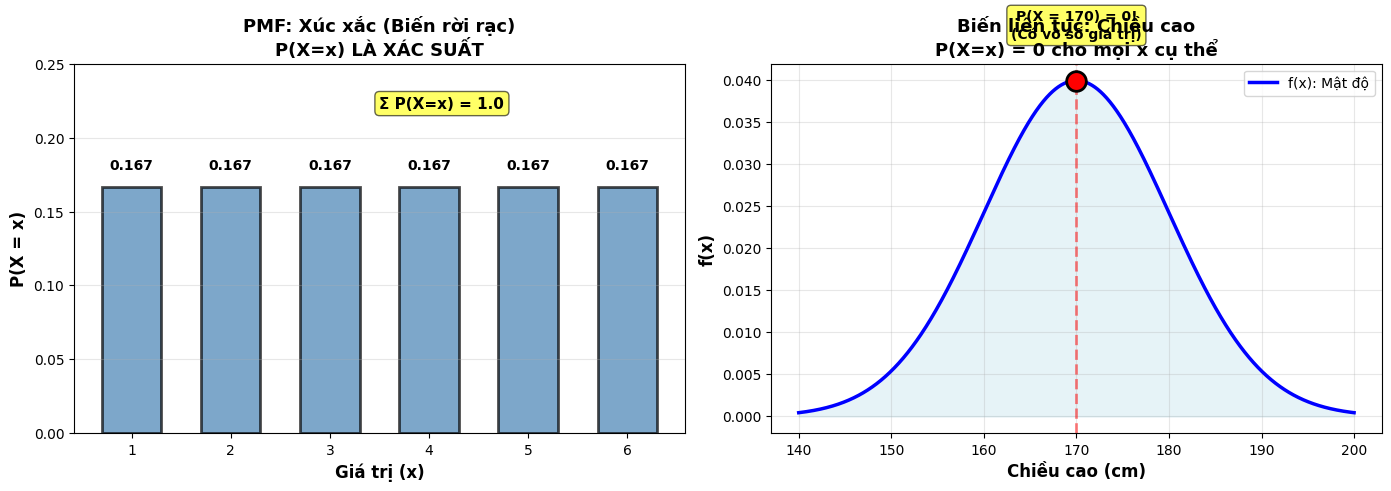
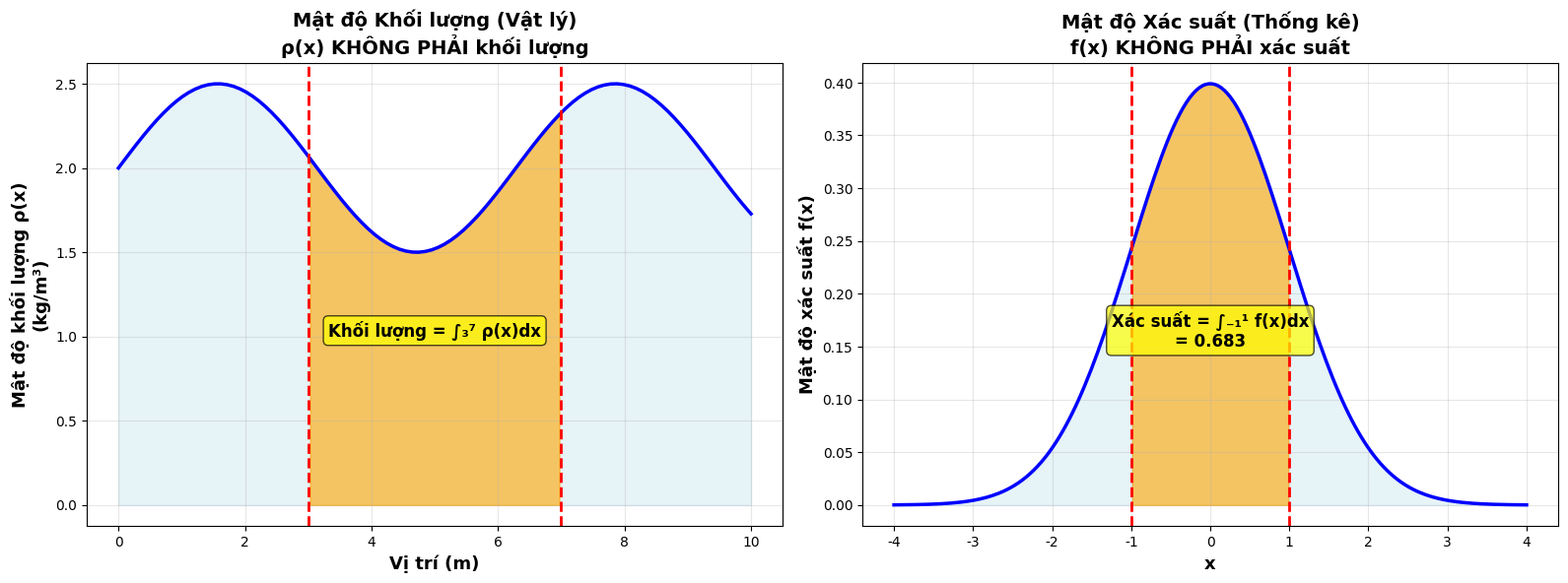
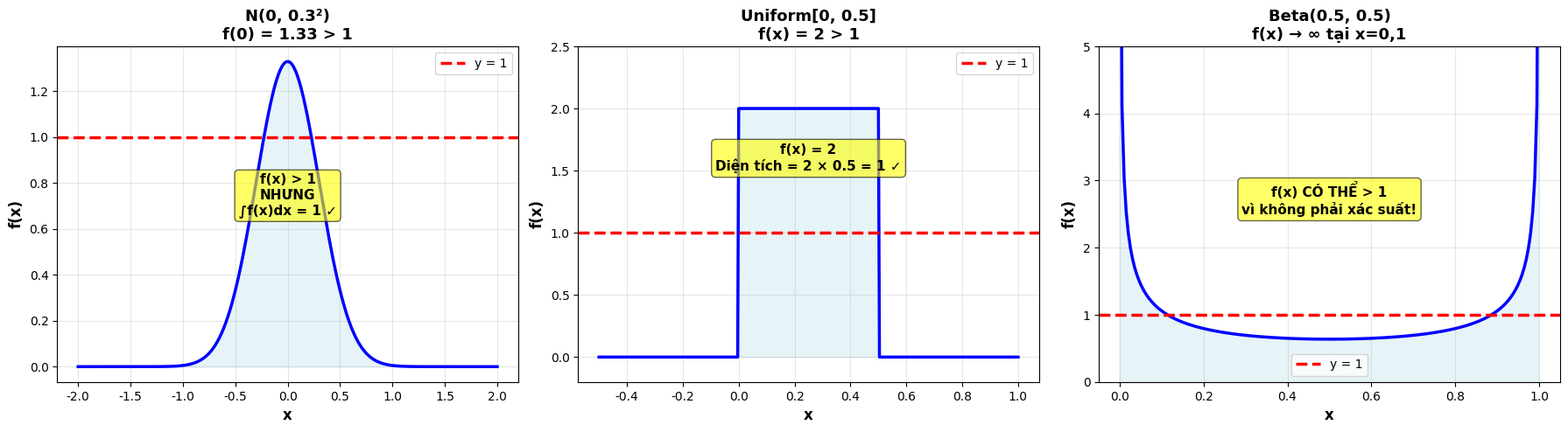
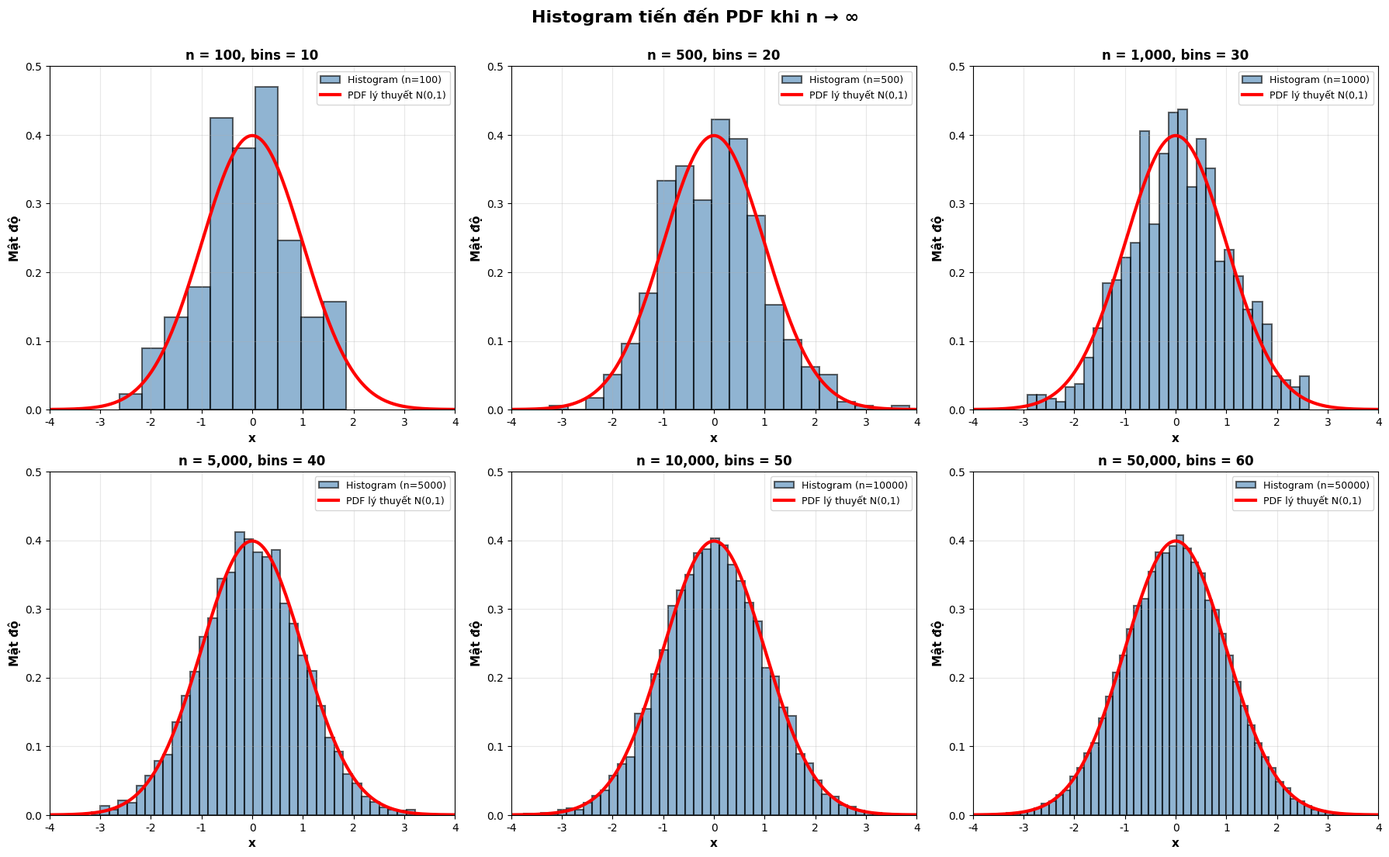
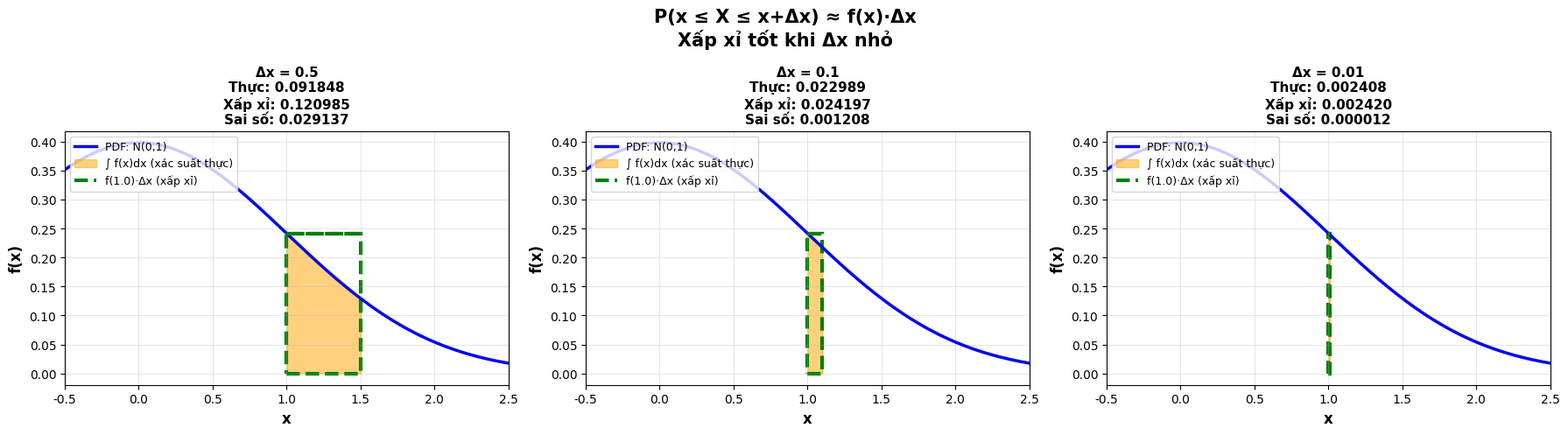
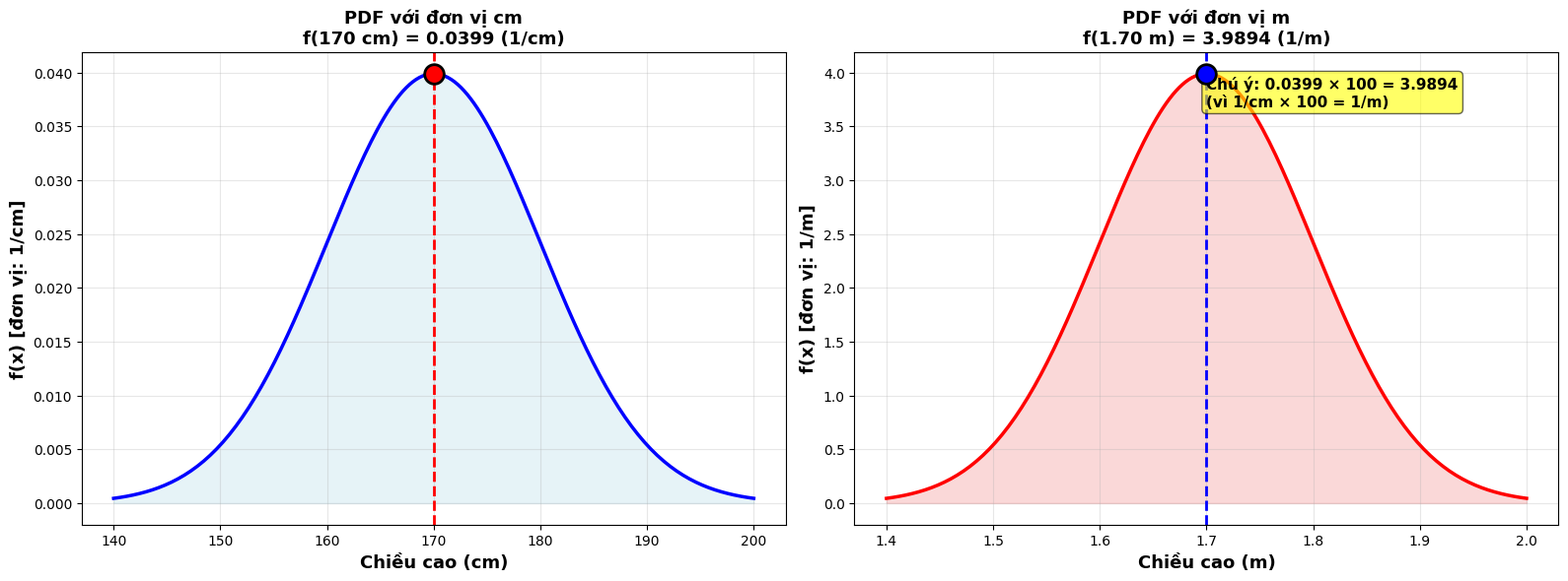
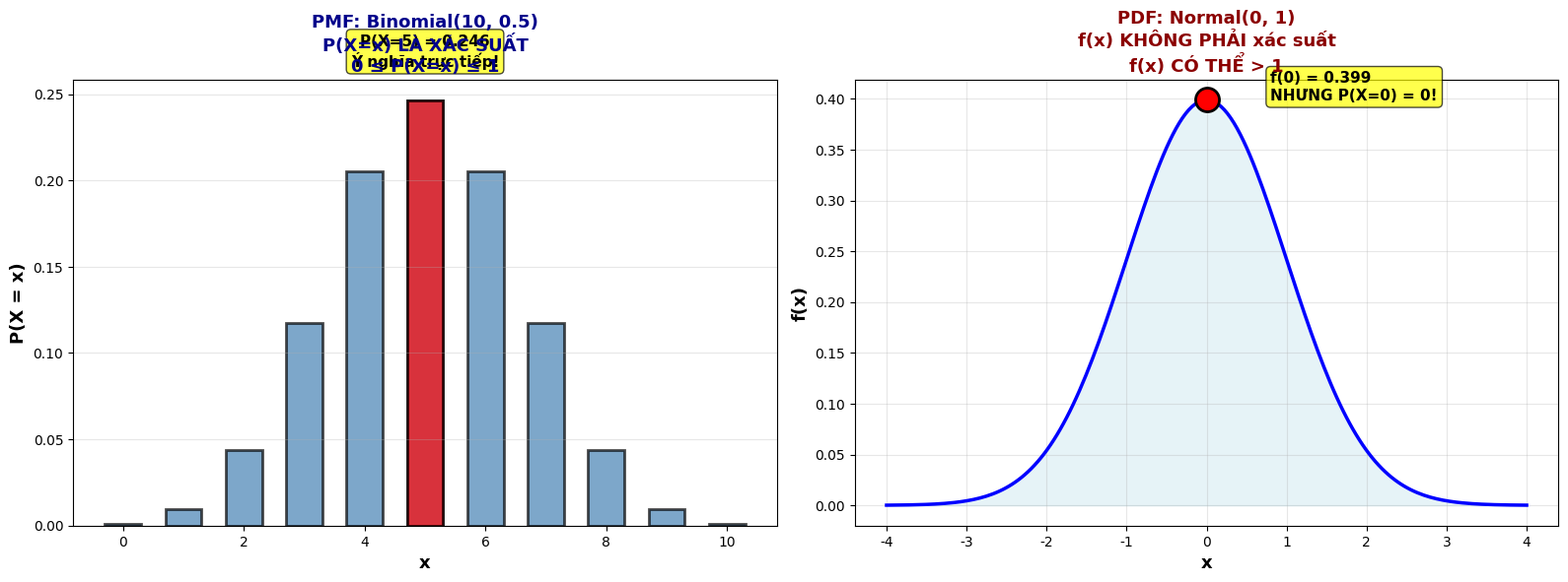
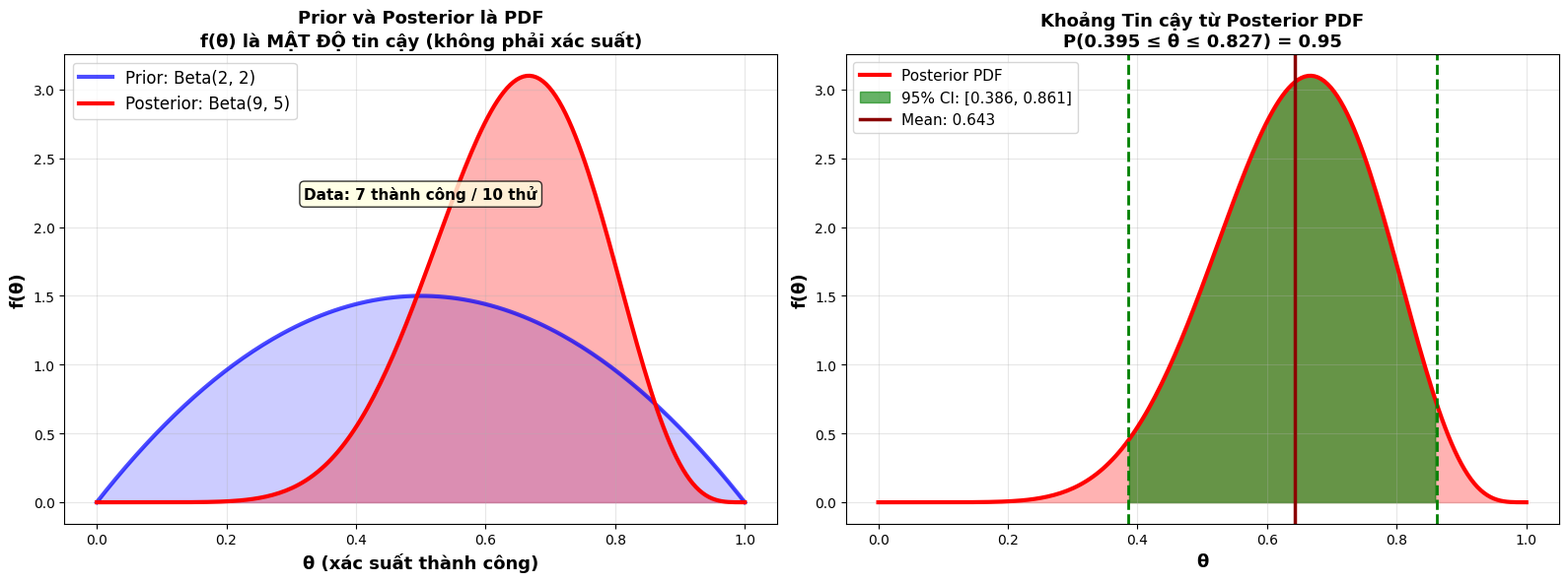

Reproduce these figures in Python, in order.
#!/usr/bin/env python3
"""
Generate illustrations for Lesson 00-07: Probability Density Functions (PDF)
This script creates comprehensive visualizations for understanding PDF concepts.
"""

import numpy as np
import matplotlib.pyplot as plt
from scipy import stats
from scipy import integrate
import matplotlib.patches as mpatches

# Set Vietnamese font and style
plt.rcParams['font.family'] = 'DejaVu Sans'
plt.rcParams['axes.unicode_minus'] = False
plt.rcParams['figure.dpi'] = 150

def generate_pmf_vs_continuous():
    """1. PMF (discrete) vs continuous variable problem"""
    fig, axes = plt.subplots(1, 2, figsize=(14, 5))
    
    # Left: PMF - Dice
    outcomes = [1, 2, 3, 4, 5, 6]
    probabilities = [1/6] * 6
    
    bars = axes[0].bar(outcomes, probabilities, width=0.6, alpha=0.7, 
                       color='steelblue', edgecolor='black', linewidth=2)
    
    for bar, prob in zip(bars, probabilities):
        height = bar.get_height()
        axes[0].text(bar.get_x() + bar.get_width()/2., height + 0.01,
                    f'{prob:.3f}', ha='center', va='bottom', 
                    fontsize=10, fontweight='bold')
    
    axes[0].set_xlabel('Giá trị (x)', fontsize=12, fontweight='bold')
    axes[0].set_ylabel('P(X = x)', fontsize=12, fontweight='bold')
    axes[0].set_title('PMF: Xúc xắc (Biến rời rạc)\nP(X=x) LÀ XÁC SUẤT', 
                     fontsize=13, fontweight='bold')
    axes[0].set_xticks(outcomes)
    axes[0].set_ylim(0, 0.25)
    axes[0].grid(axis='y', alpha=0.3)
    
    total_prob = sum(probabilities)
    axes[0].text(3.5, 0.22, f'Σ P(X=x) = {total_prob:.1f}', 
                fontsize=11, fontweight='bold',
                bbox=dict(boxstyle='round', facecolor='yellow', alpha=0.6))
    
    # Right: Continuous variable problem
    x = np.linspace(140, 200, 1000)
    mu, sigma = 170, 10
    pdf = stats.norm.pdf(x, mu, sigma)
    
    axes[1].plot(x, pdf, 'b-', linewidth=2.5, label='f(x): Mật độ')
    axes[1].fill_between(x, pdf, alpha=0.3, color='lightblue')
    
    # Mark a specific point
    axes[1].scatter([170], [stats.norm.pdf(170, mu, sigma)], 
                   s=200, color='red', zorder=5, edgecolor='black', linewidth=2)
    axes[1].axvline(170, color='red', linestyle='--', alpha=0.5, linewidth=2)
    
    axes[1].text(170, stats.norm.pdf(170, mu, sigma) + 0.005,
                'P(X = 170) = 0!\n(Có vô số giá trị)', 
                ha='center', fontsize=10, fontweight='bold',
                bbox=dict(boxstyle='round', facecolor='yellow', alpha=0.6))
    
    axes[1].set_xlabel('Chiều cao (cm)', fontsize=12, fontweight='bold')
    axes[1].set_ylabel('f(x)', fontsize=12, fontweight='bold')
    axes[1].set_title('Biến liên tục: Chiều cao\nP(X=x) = 0 cho mọi x cụ thể', 
                     fontsize=13, fontweight='bold')
    axes[1].grid(alpha=0.3)
    axes[1].legend(fontsize=10)
    
    plt.tight_layout()
    plt.savefig('pmf_vs_continuous.png', dpi=150, bbox_inches='tight')
    print("✓ Generated: pmf_vs_continuous.png")
    plt.close()


def generate_density_analogy():
    """2. Density analogy: mass density vs probability density"""
    fig, axes = plt.subplots(1, 2, figsize=(16, 6))
    
    # Left: Mass density
    x_mass = np.linspace(0, 10, 100)
    density_mass = 2 + 0.5 * np.sin(x_mass)
    
    axes[0].plot(x_mass, density_mass, 'b-', linewidth=2.5)
    axes[0].fill_between(x_mass, density_mass, alpha=0.3, color='lightblue')
    axes[0].set_xlabel('Vị trí (m)', fontsize=13, fontweight='bold')
    axes[0].set_ylabel('Mật độ khối lượng ρ(x)\n(kg/m³)', fontsize=13, fontweight='bold')
    axes[0].set_title('Mật độ Khối lượng (Vật lý)\nρ(x) KHÔNG PHẢI khối lượng', 
                     fontsize=14, fontweight='bold')
    axes[0].grid(alpha=0.3)
    
    # Highlight region
    x_fill = x_mass[(x_mass >= 3) & (x_mass <= 7)]
    density_fill = 2 + 0.5 * np.sin(x_fill)
    axes[0].fill_between(x_fill, density_fill, alpha=0.6, color='orange')
    axes[0].axvline(3, color='red', linestyle='--', linewidth=2)
    axes[0].axvline(7, color='red', linestyle='--', linewidth=2)
    axes[0].text(5, 1, 'Khối lượng = ∫₃⁷ ρ(x)dx', 
                fontsize=12, ha='center', fontweight='bold',
                bbox=dict(boxstyle='round', facecolor='yellow', alpha=0.7))
    
    # Right: Probability density
    x_prob = np.linspace(-4, 4, 200)
    pdf = stats.norm.pdf(x_prob, 0, 1)
    
    axes[1].plot(x_prob, pdf, 'b-', linewidth=2.5)
    axes[1].fill_between(x_prob, pdf, alpha=0.3, color='lightblue')
    axes[1].set_xlabel('x', fontsize=13, fontweight='bold')
    axes[1].set_ylabel('Mật độ xác suất f(x)', fontsize=13, fontweight='bold')
    axes[1].set_title('Mật độ Xác suất (Thống kê)\nf(x) KHÔNG PHẢI xác suất', 
                     fontsize=14, fontweight='bold')
    axes[1].grid(alpha=0.3)
    
    # Highlight region
    x_fill = x_prob[(x_prob >= -1) & (x_prob <= 1)]
    pdf_fill = stats.norm.pdf(x_fill, 0, 1)
    axes[1].fill_between(x_fill, pdf_fill, alpha=0.6, color='orange')
    axes[1].axvline(-1, color='red', linestyle='--', linewidth=2)
    axes[1].axvline(1, color='red', linestyle='--', linewidth=2)
    prob = stats.norm.cdf(1, 0, 1) - stats.norm.cdf(-1, 0, 1)
    axes[1].text(0, 0.15, f'Xác suất = ∫₋₁¹ f(x)dx\n= {prob:.3f}', 
                fontsize=12, ha='center', fontweight='bold',
                bbox=dict(boxstyle='round', facecolor='yellow', alpha=0.7))
    
    plt.tight_layout()
    plt.savefig('density_analogy.png', dpi=150, bbox_inches='tight')
    print("✓ Generated: density_analogy.png")
    plt.close()


def generate_pdf_can_exceed_one():
    """3. PDF can be greater than 1"""
    fig, axes = plt.subplots(1, 3, figsize=(18, 5))
    
    # Example 1: Normal with small sigma
    x1 = np.linspace(-2, 2, 200)
    pdf1 = stats.norm.pdf(x1, 0, 0.3)
    
    axes[0].plot(x1, pdf1, 'b-', linewidth=2.5)
    axes[0].fill_between(x1, pdf1, alpha=0.3, color='lightblue')
    axes[0].axhline(y=1, color='red', linestyle='--', linewidth=2.5, label='y = 1')
    axes[0].set_xlabel('x', fontsize=12, fontweight='bold')
    axes[0].set_ylabel('f(x)', fontsize=12, fontweight='bold')
    axes[0].set_title(f'N(0, 0.3²)\nf(0) = {pdf1.max():.2f} > 1', 
                     fontsize=13, fontweight='bold')
    axes[0].legend(fontsize=10)
    axes[0].grid(alpha=0.3)
    axes[0].text(0, pdf1.max()/2, f'f(x) > 1\nNHƯNG\n∫f(x)dx = 1 ✓', 
                ha='center', fontsize=11, fontweight='bold',
                bbox=dict(boxstyle='round', facecolor='yellow', alpha=0.6))
    
    # Example 2: Uniform on [0, 0.5]
    x2 = np.linspace(-0.5, 1, 400)
    pdf2 = np.where((x2 >= 0) & (x2 <= 0.5), 2, 0)
    
    axes[1].plot(x2, pdf2, 'b-', linewidth=2.5)
    axes[1].fill_between(x2, pdf2, alpha=0.3, color='lightblue')
    axes[1].axhline(y=1, color='red', linestyle='--', linewidth=2.5, label='y = 1')
    axes[1].set_xlabel('x', fontsize=12, fontweight='bold')
    axes[1].set_ylabel('f(x)', fontsize=12, fontweight='bold')
    axes[1].set_title('Uniform[0, 0.5]\nf(x) = 2 > 1', 
                     fontsize=13, fontweight='bold')
    axes[1].legend(fontsize=10)
    axes[1].grid(alpha=0.3)
    axes[1].set_ylim(-0.2, 2.5)
    axes[1].text(0.25, 1.5, f'f(x) = 2\nDiện tích = 2 × 0.5 = 1 ✓', 
                ha='center', fontsize=11, fontweight='bold',
                bbox=dict(boxstyle='round', facecolor='yellow', alpha=0.6))
    
    # Example 3: Beta with alpha, beta < 1
    x3 = np.linspace(0.001, 0.999, 200)
    pdf3 = stats.beta.pdf(x3, 0.5, 0.5)
    
    axes[2].plot(x3, pdf3, 'b-', linewidth=2.5)
    axes[2].fill_between(x3, pdf3, alpha=0.3, color='lightblue')
    axes[2].axhline(y=1, color='red', linestyle='--', linewidth=2.5, label='y = 1')
    axes[2].set_xlabel('x', fontsize=12, fontweight='bold')
    axes[2].set_ylabel('f(x)', fontsize=12, fontweight='bold')
    axes[2].set_title('Beta(0.5, 0.5)\nf(x) → ∞ tại x=0,1', 
                     fontsize=13, fontweight='bold')
    axes[2].legend(fontsize=10)
    axes[2].grid(alpha=0.3)
    axes[2].set_ylim(0, 5)
    axes[2].text(0.5, 2.5, 'f(x) CÓ THỂ > 1\nvì không phải xác suất!', 
                ha='center', fontsize=11, fontweight='bold',
                bbox=dict(boxstyle='round', facecolor='yellow', alpha=0.6))
    
    plt.tight_layout()
    plt.savefig('pdf_can_exceed_one.png', dpi=150, bbox_inches='tight')
    print("✓ Generated: pdf_can_exceed_one.png")
    plt.close()


def generate_histogram_to_pdf():
    """4. Histogram converges to PDF as n increases"""
    np.random.seed(42)
    mu, sigma = 0, 1
    
    fig, axes = plt.subplots(2, 3, figsize=(18, 11))
    axes = axes.flatten()
    
    sample_sizes = [100, 500, 1000, 5000, 10000, 50000]
    bin_counts = [10, 20, 30, 40, 50, 60]
    
    x_theory = np.linspace(-4, 4, 200)
    pdf_theory = stats.norm.pdf(x_theory, mu, sigma)
    
    for idx, (n, bins) in enumerate(zip(sample_sizes, bin_counts)):
        samples = np.random.normal(mu, sigma, n)
        
        axes[idx].hist(samples, bins=bins, density=True, alpha=0.6, 
                      color='steelblue', edgecolor='black', linewidth=1.5,
                      label=f'Histogram (n={n})')
        axes[idx].plot(x_theory, pdf_theory, 'r-', linewidth=3, 
                      label='PDF lý thuyết N(0,1)')
        axes[idx].set_xlabel('x', fontsize=11, fontweight='bold')
        axes[idx].set_ylabel('Mật độ', fontsize=11, fontweight='bold')
        axes[idx].set_title(f'n = {n:,}, bins = {bins}', 
                           fontsize=12, fontweight='bold')
        axes[idx].legend(fontsize=9)
        axes[idx].grid(alpha=0.3)
        axes[idx].set_xlim(-4, 4)
        axes[idx].set_ylim(0, 0.5)
    
    plt.suptitle('Histogram tiến đến PDF khi n → ∞', 
                fontsize=16, fontweight='bold', y=1.00)
    plt.tight_layout()
    plt.savefig('histogram_to_pdf.png', dpi=150, bbox_inches='tight')
    print("✓ Generated: histogram_to_pdf.png")
    plt.close()


def generate_small_interval_approximation():
    """5. Probability in small intervals: P(x ≤ X ≤ x+Δx) ≈ f(x)·Δx"""
    mu, sigma = 0, 1
    x0 = 1.0
    
    fig, axes = plt.subplots(1, 3, figsize=(18, 5))
    
    delta_xs = [0.5, 0.1, 0.01]
    
    for idx, dx in enumerate(delta_xs):
        x = np.linspace(-3, 3, 200)
        pdf = stats.norm.pdf(x, mu, sigma)
        
        axes[idx].plot(x, pdf, 'b-', linewidth=2.5, label='PDF: N(0,1)')
        
        # Fill area under curve
        x_fill = np.linspace(x0, x0 + dx, 100)
        pdf_fill = stats.norm.pdf(x_fill, mu, sigma)
        axes[idx].fill_between(x_fill, pdf_fill, alpha=0.5, color='orange',
                              label=f'∫ f(x)dx (xác suất thực)')
        
        # Rectangle approximation
        rect_height = stats.norm.pdf(x0, mu, sigma)
        rect = mpatches.Rectangle((x0, 0), dx, rect_height, 
                                  fill=False, edgecolor='green', 
                                  linewidth=3, linestyle='--')
        axes[idx].add_patch(rect)
        axes[idx].plot([x0, x0+dx], [rect_height, rect_height], 
                      'g--', linewidth=3, label=f'f({x0})·Δx (xấp xỉ)')
        
        # Calculate probabilities
        prob_exact = stats.norm.cdf(x0 + dx, mu, sigma) - stats.norm.cdf(x0, mu, sigma)
        prob_approx = rect_height * dx
        error = abs(prob_exact - prob_approx)
        
        axes[idx].set_xlabel('x', fontsize=12, fontweight='bold')
        axes[idx].set_ylabel('f(x)', fontsize=12, fontweight='bold')
        axes[idx].set_title(f'Δx = {dx}\n' + 
                           f'Thực: {prob_exact:.6f}\n' +
                           f'Xấp xỉ: {prob_approx:.6f}\n' +
                           f'Sai số: {error:.6f}', 
                           fontsize=11, fontweight='bold')
        axes[idx].legend(fontsize=9, loc='upper left')
        axes[idx].grid(alpha=0.3)
        axes[idx].set_xlim(-0.5, 2.5)
    
    plt.suptitle('P(x ≤ X ≤ x+Δx) ≈ f(x)·Δx\nXấp xỉ tốt khi Δx nhỏ', 
                fontsize=15, fontweight='bold')
    plt.tight_layout()
    plt.savefig('small_interval_approximation.png', dpi=150, bbox_inches='tight')
    print("✓ Generated: small_interval_approximation.png")
    plt.close()


def generate_pdf_units():
    """6. Units of PDF: 1/(unit of X)"""
    mu_cm, sigma_cm = 170, 10  # cm
    mu_m, sigma_m = 1.70, 0.10  # m
    
    x_cm = np.linspace(140, 200, 200)
    pdf_cm = stats.norm.pdf(x_cm, mu_cm, sigma_cm)
    
    x_m = x_cm / 100
    pdf_m = stats.norm.pdf(x_m, mu_m, sigma_m)
    
    fig, axes = plt.subplots(1, 2, figsize=(16, 6))
    
    # Units: cm
    axes[0].plot(x_cm, pdf_cm, 'b-', linewidth=2.5)
    axes[0].fill_between(x_cm, pdf_cm, alpha=0.3, color='lightblue')
    axes[0].axvline(170, color='red', linestyle='--', linewidth=2)
    axes[0].set_xlabel('Chiều cao (cm)', fontsize=13, fontweight='bold')
    axes[0].set_ylabel('f(x) [đơn vị: 1/cm]', fontsize=13, fontweight='bold')
    f_170 = stats.norm.pdf(170, mu_cm, sigma_cm)
    axes[0].set_title(f'PDF với đơn vị cm\nf(170 cm) = {f_170:.4f} (1/cm)', 
                     fontsize=13, fontweight='bold')
    axes[0].grid(alpha=0.3)
    axes[0].scatter([170], [f_170], s=200, color='red', 
                   zorder=5, edgecolor='black', linewidth=2)
    
    # Units: m
    axes[1].plot(x_m, pdf_m, 'r-', linewidth=2.5)
    axes[1].fill_between(x_m, pdf_m, alpha=0.3, color='lightcoral')
    axes[1].axvline(1.70, color='blue', linestyle='--', linewidth=2)
    axes[1].set_xlabel('Chiều cao (m)', fontsize=13, fontweight='bold')
    axes[1].set_ylabel('f(x) [đơn vị: 1/m]', fontsize=13, fontweight='bold')
    f_170m = stats.norm.pdf(1.70, mu_m, sigma_m)
    axes[1].set_title(f'PDF với đơn vị m\nf(1.70 m) = {f_170m:.4f} (1/m)', 
                     fontsize=13, fontweight='bold')
    axes[1].grid(alpha=0.3)
    axes[1].scatter([1.70], [f_170m], s=200, color='blue', 
                   zorder=5, edgecolor='black', linewidth=2)
    
    # Add note about conversion
    axes[1].text(0.5, 0.95, f'Chú ý: {f_170:.4f} × 100 = {f_170m:.4f}\n(vì 1/cm × 100 = 1/m)',
                transform=axes[1].transAxes, fontsize=11, fontweight='bold',
                verticalalignment='top', bbox=dict(boxstyle='round', 
                facecolor='yellow', alpha=0.6))
    
    plt.tight_layout()
    plt.savefig('pdf_units.png', dpi=150, bbox_inches='tight')
    print("✓ Generated: pdf_units.png")
    plt.close()


def generate_pmf_pdf_comparison():
    """7. Direct comparison: PMF vs PDF"""
    fig, axes = plt.subplots(1, 2, figsize=(16, 6))
    
    # PMF - Discrete
    x_discrete = np.arange(0, 11)
    pmf = stats.binom.pmf(x_discrete, 10, 0.5)
    
    axes[0].bar(x_discrete, pmf, width=0.6, alpha=0.7, color='steelblue',
               edgecolor='black', linewidth=2)
    axes[0].set_xlabel('x', fontsize=13, fontweight='bold')
    axes[0].set_ylabel('P(X = x)', fontsize=13, fontweight='bold')
    axes[0].set_title('PMF: Binomial(10, 0.5)\nP(X=x) LÀ XÁC SUẤT\n0 ≤ P(X=x) ≤ 1', 
                     fontsize=13, fontweight='bold', color='darkblue')
    axes[0].grid(axis='y', alpha=0.3)
    
    # Highlight one value
    axes[0].bar([5], [pmf[5]], width=0.6, color='red', alpha=0.7, 
               edgecolor='black', linewidth=2)
    axes[0].text(5, pmf[5] + 0.02, f'P(X=5) = {pmf[5]:.3f}\nÝ nghĩa trực tiếp!', 
                ha='center', fontsize=11, fontweight='bold',
                bbox=dict(boxstyle='round', facecolor='yellow', alpha=0.7))
    
    # PDF - Continuous
    x_continuous = np.linspace(-4, 4, 200)
    pdf = stats.norm.pdf(x_continuous, 0, 1)
    
    axes[1].plot(x_continuous, pdf, 'b-', linewidth=2.5)
    axes[1].fill_between(x_continuous, pdf, alpha=0.3, color='lightblue')
    axes[1].set_xlabel('x', fontsize=13, fontweight='bold')
    axes[1].set_ylabel('f(x)', fontsize=13, fontweight='bold')
    axes[1].set_title('PDF: Normal(0, 1)\nf(x) KHÔNG PHẢI xác suất\nf(x) CÓ THỂ > 1', 
                     fontsize=13, fontweight='bold', color='darkred')
    axes[1].grid(alpha=0.3)
    
    # Highlight one point
    x_point = 0
    f_point = stats.norm.pdf(x_point, 0, 1)
    axes[1].scatter([x_point], [f_point], s=300, color='red', 
                   zorder=5, edgecolor='black', linewidth=2)
    axes[1].text(x_point + 0.8, f_point, 
                f'f(0) = {f_point:.3f}\nNHƯNG P(X=0) = 0!', 
                fontsize=11, fontweight='bold',
                bbox=dict(boxstyle='round', facecolor='yellow', alpha=0.7))
    
    plt.tight_layout()
    plt.savefig('pmf_pdf_comparison.png', dpi=150, bbox_inches='tight')
    print("✓ Generated: pmf_pdf_comparison.png")
    plt.close()


def generate_bayesian_pdf_application():
    """8. PDF in Bayesian statistics: Prior and Posterior"""
    theta = np.linspace(0, 1, 200)
    prior = stats.beta.pdf(theta, 2, 2)
    posterior = stats.beta.pdf(theta, 9, 5)
    
    fig, axes = plt.subplots(1, 2, figsize=(16, 6))
    
    # Left: Prior vs Posterior
    axes[0].plot(theta, prior, 'b-', linewidth=3, label='Prior: Beta(2, 2)', alpha=0.7)
    axes[0].fill_between(theta, prior, alpha=0.2, color='blue')
    axes[0].plot(theta, posterior, 'r-', linewidth=3, label='Posterior: Beta(9, 5)')
    axes[0].fill_between(theta, posterior, alpha=0.3, color='red')
    axes[0].set_xlabel('θ (xác suất thành công)', fontsize=13, fontweight='bold')
    axes[0].set_ylabel('f(θ)', fontsize=13, fontweight='bold')
    axes[0].set_title('Prior và Posterior là PDF\nf(θ) là MẬT ĐỘ tin cậy (không phải xác suất)', 
                     fontsize=13, fontweight='bold')
    axes[0].legend(fontsize=12, loc='upper left')
    axes[0].grid(alpha=0.3)
    axes[0].text(0.5, 2.2, 'Data: 7 thành công / 10 thử',
                ha='center', fontsize=11, fontweight='bold',
                bbox=dict(boxstyle='round', facecolor='lightyellow', alpha=0.8))
    
    # Right: Credible Interval
    axes[1].plot(theta, posterior, 'r-', linewidth=3, label='Posterior PDF')
    axes[1].fill_between(theta, posterior, alpha=0.3, color='red')
    
    # 95% Credible Interval
    lower = stats.beta.ppf(0.025, 9, 5)
    upper = stats.beta.ppf(0.975, 9, 5)
    theta_ci = theta[(theta >= lower) & (theta <= upper)]
    posterior_ci = stats.beta.pdf(theta_ci, 9, 5)
    axes[1].fill_between(theta_ci, posterior_ci, alpha=0.6, color='green',
                        label=f'95% CI: [{lower:.3f}, {upper:.3f}]')
    axes[1].axvline(lower, color='green', linestyle='--', linewidth=2)
    axes[1].axvline(upper, color='green', linestyle='--', linewidth=2)
    
    # Mark mean
    mean_post = 9/(9+5)
    axes[1].axvline(mean_post, color='darkred', linestyle='-', linewidth=2.5,
                   label=f'Mean: {mean_post:.3f}')
    
    axes[1].set_xlabel('θ', fontsize=13, fontweight='bold')
    axes[1].set_ylabel('f(θ)', fontsize=13, fontweight='bold')
    axes[1].set_title('Khoảng Tin cậy từ Posterior PDF\nP(0.395 ≤ θ ≤ 0.827) = 0.95', 
                     fontsize=13, fontweight='bold')
    axes[1].legend(fontsize=11, loc='upper left')
    axes[1].grid(alpha=0.3)
    
    plt.tight_layout()
    plt.savefig('bayesian_pdf_application.png', dpi=150, bbox_inches='tight')
    print("✓ Generated: bayesian_pdf_application.png")
    plt.close()


def generate_summary_infographic():
    """9. Summary infographic of key PDF concepts"""
    fig, ax = plt.subplots(figsize=(14, 10))
    ax.axis('off')
    
    summary_text = """
HÀM MẬT ĐỘ XÁC SUẤT (PDF) - TÓM TẮT

━━━━━━━━━━━━━━━━━━━━━━━━━━━━━━━━━━━━━━━━━━━━━━━━━━━━━━━

1. ĐỊNH NGHĨA QUAN TRỌNG NHẤT
   • f(x) là MẬT ĐỘ xác suất, KHÔNG PHẢI xác suất
   • Chỉ có TÍCH PHÂN của f(x) mới là xác suất:
     P(a ≤ X ≤ b) = ∫ₐᵇ f(x)dx

2. TÍNH CHẤT CƠ BẢN
   ✓ f(x) ≥ 0 với mọi x (không âm)
   ✓ ∫₋∞^∞ f(x)dx = 1 (tổng diện tích = 1)
   ✓ f(x) CÓ THỂ > 1 (vì không phải xác suất!)
   ✓ P(X = x) = 0 với mọi x (biến liên tục)

3. Ý NGHĨA CỦA MẬT ĐỘ
   • f(x) đo "độ tập trung" xác suất tại x
   • f(x) cao → xác suất tập trung quanh x
   • f(x) thấp → xác suất thưa thớt quanh x
   • Với khoảng nhỏ: P(x ≤ X ≤ x+Δx) ≈ f(x)·Δx

4. ĐƠN VỊ QUAN TRỌNG
   • Nếu X có đơn vị U → f(x) có đơn vị 1/U
   • f(x)·dx không có đơn vị (là xác suất)
   • Ví dụ: Chiều cao (cm) → f(x) có đơn vị (1/cm)

5. SO SÁNH PMF vs PDF
   ┌─────────────────┬────────────────┬───────────────┐
   │   Đặc điểm      │  PMF (Rời rạc) │ PDF (Liên tục)│
   ├─────────────────┼────────────────┼───────────────┤
   │ Ký hiệu         │ P(X = x)       │ f(x)          │
   │ Ý nghĩa         │ Xác suất       │ Mật độ        │
   │ Giá trị         │ 0 ≤ P ≤ 1      │ f ≥ 0 (có thể >1)│
   │ P(X = x)        │ Có nghĩa       │ = 0           │
   │ Tổng            │ Σ P(x) = 1     │ ∫ f(x)dx = 1  │
   └─────────────────┴────────────────┴───────────────┘

6. 3 SAI LẦM THƯỜNG GẶP
   ❌ "f(x) là xác suất" → SAI!
   ❌ "f(x) phải ≤ 1" → SAI!
   ❌ "P(X = x) = f(x)" → SAI!

7. TRONG BAYESIAN STATISTICS
   • Prior p(θ) là PDF (mật độ tin cậy ban đầu)
   • Posterior p(θ|x) là PDF (mật độ tin cậy sau data)
   • Likelihood L(θ) tỷ lệ với PDF
   • Credible Interval = tích phân Posterior PDF

━━━━━━━━━━━━━━━━━━━━━━━━━━━━━━━━━━━━━━━━━━━━━━━━━━━━━━━

NHỚ: f(x) giống như "mật độ khối lượng" trong vật lý
     Không phải khối lượng, nhưng tích phân nó ra khối lượng!
"""
    
    ax.text(0.5, 0.5, summary_text, fontsize=11.5, family='monospace',
           ha='center', va='center', linespacing=1.8,
           bbox=dict(boxstyle='round,pad=1.5', facecolor='lightblue', 
                    alpha=0.4, edgecolor='darkblue', linewidth=3))
    
    plt.tight_layout()
    plt.savefig('pdf_summary_infographic.png', dpi=150, bbox_inches='tight')
    print("✓ Generated: pdf_summary_infographic.png")
    plt.close()


def main():
    """Generate all illustrations"""
    print("=" * 60)
    print("Generating PDF Concept Illustrations")
    print("=" * 60)
    
    generate_pmf_vs_continuous()
    generate_density_analogy()
    generate_pdf_can_exceed_one()
    generate_histogram_to_pdf()
    generate_small_interval_approximation()
    generate_pdf_units()
    generate_pmf_pdf_comparison()
    generate_bayesian_pdf_application()
    generate_summary_infographic()
    
    print("=" * 60)
    print("✓ All illustrations generated successfully!")
    print("=" * 60)


if __name__ == "__main__":
    main()
